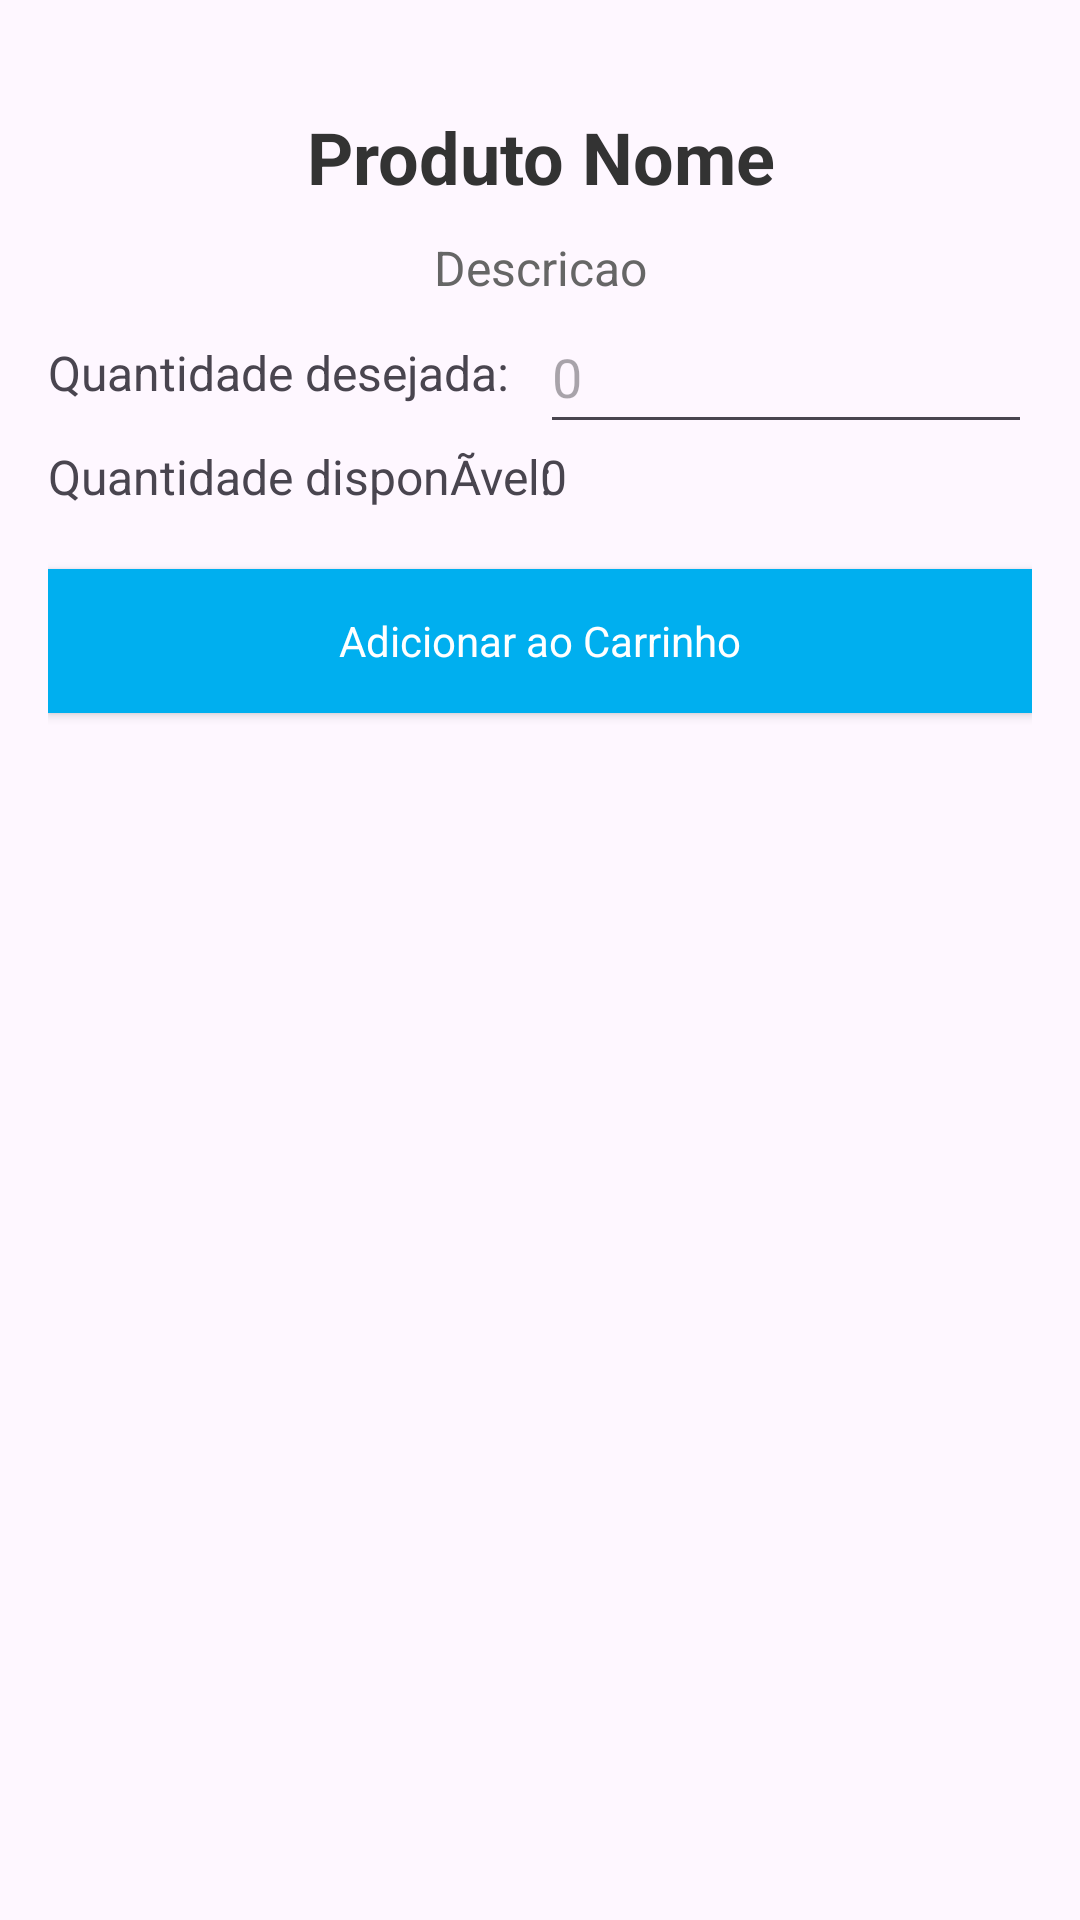

Android layout source for this screen:
<!-- AndroidManifest.xml: application theme Theme.Pi4sem -->
<!-- res/layout/activity_produto_detalhes.xml -->
<?xml version="1.0" encoding="utf-8"?>
<androidx.constraintlayout.widget.ConstraintLayout xmlns:android="http://schemas.android.com/apk/res/android"
    xmlns:app="http://schemas.android.com/apk/res-auto"
    xmlns:tools="http://schemas.android.com/tools"
    tools:context=".ProdutoDetalhes"
    android:id="@+id/layoutPrincipal"
    android:layout_width="match_parent"
    android:layout_height="match_parent"
    android:padding="16dp">

<TextView
    android:id="@+id/txtNomeProduto"
    android:layout_width="0dp"
    android:layout_height="wrap_content"
    android:layout_marginTop="20dp"
    android:gravity="center"
    android:text="Produto Nome"
    android:textColor="#333"
    android:textSize="24sp"
    android:textStyle="bold"
    app:layout_constraintEnd_toEndOf="parent"
    app:layout_constraintStart_toStartOf="parent"
    app:layout_constraintTop_toTopOf="parent" />

<TextView
    android:id="@+id/txtDescricaoProduto"
    android:layout_width="0dp"
    android:layout_height="wrap_content"
    android:layout_marginTop="10dp"
    android:gravity="center"
    android:text="Descricao"
    android:textColor="#666"
    android:textSize="16sp"
    app:layout_constraintEnd_toEndOf="parent"
    app:layout_constraintStart_toStartOf="parent"
    app:layout_constraintTop_toBottomOf="@+id/txtNomeProduto" />

<TextView
    android:id="@+id/txtQuantidadeLabel"
    android:layout_width="0dp"
    android:layout_height="wrap_content"
    android:gravity="start"
    android:text="Quantidade desejada:"
    android:textSize="16sp"
    app:layout_constraintBottom_toBottomOf="@+id/editQuantidadeDesejada"
    app:layout_constraintEnd_toStartOf="@+id/editQuantidadeDesejada"
    app:layout_constraintStart_toStartOf="parent"
    app:layout_constraintTop_toTopOf="@+id/editQuantidadeDesejada" />

<EditText
    android:id="@+id/editQuantidadeDesejada"
    android:layout_width="0dp"
    android:layout_height="wrap_content"
    android:hint="0"
    android:inputType="number"
    android:minHeight="48dp"
    app:layout_constraintEnd_toEndOf="parent"
    app:layout_constraintStart_toEndOf="@+id/txtQuantidadeLabel"
    app:layout_constraintTop_toBottomOf="@+id/txtDescricaoProduto" />

<TextView
    android:id="@+id/txtQuantidadeDisponivelLabel"
    android:layout_width="wrap_content"
    android:layout_height="wrap_content"
    android:text="Quantidade disponÃ­vel:"
    android:textSize="16sp"
    app:layout_constraintStart_toStartOf="parent"
    app:layout_constraintTop_toBottomOf="@+id/editQuantidadeDesejada" />

<TextView
    android:id="@+id/txtQuantidadeDisponivel"
    android:layout_width="wrap_content"
    android:layout_height="wrap_content"
    android:text="0"
    android:textSize="16sp"
    app:layout_constraintBaseline_toBaselineOf="@+id/txtQuantidadeDisponivelLabel"
    app:layout_constraintStart_toEndOf="@+id/txtQuantidadeLabel" />

<Button
    android:id="@+id/btnAdicionarAoCarrinho"
    android:layout_width="0dp"
    android:layout_height="wrap_content"
    android:layout_marginTop="20dp"
    android:background="#2C7D8C"
    android:text="Adicionar ao Carrinho"
    android:textAllCaps="false"
    android:textColor="@color/white"

    android:backgroundTint="@color/blue"
    android:fontFamily="roboto"
    app:layout_constraintEnd_toEndOf="parent"
    app:layout_constraintStart_toStartOf="parent"
    app:layout_constraintTop_toBottomOf="@+id/txtQuantidadeDisponivel" />

</androidx.constraintlayout.widget.ConstraintLayout>
<!-- resources referenced by this layout -->
<resources>
  <color name="blue">#00AFEF</color>
  <color name="white">#FFFFFFFF</color>
  <style name="Theme.Pi4sem" parent="Base.Theme.Pi4sem" />
  <style name="Base.Theme.Pi4sem" parent="Theme.Material3.DayNight.NoActionBar">
          
          
      </style>
</resources>
